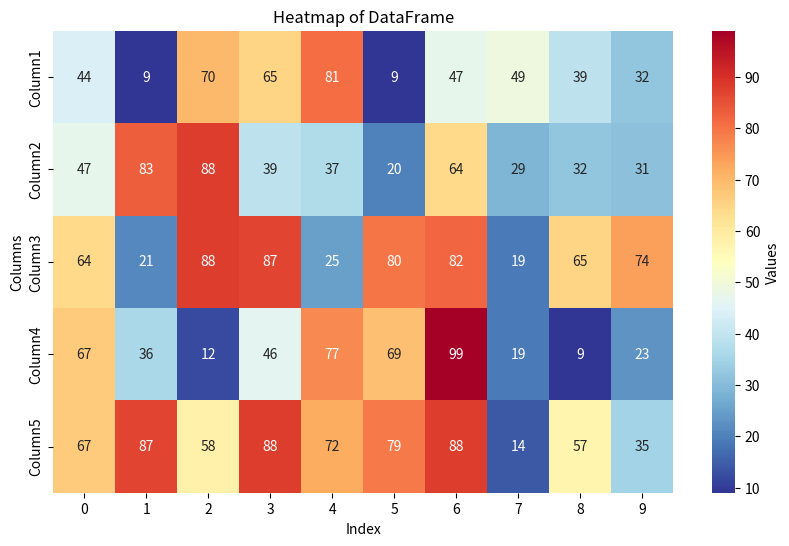

This figure's Python source:
import seaborn as sns
import matplotlib.pyplot as plt
import numpy as np
import pandas as pd

# Example dataframe with random integer data
np.random.seed(0)
data = pd.DataFrame(np.random.randint(0, 100, size=(10, 5)),
                    columns=['Column1', 'Column2', 'Column3', 'Column4', 'Column5'])
# Create the heatmap using seaborn
plt.figure(figsize=(10, 6))
sns.heatmap(data.T, cmap="RdYlBu_r", annot=True, fmt="d", cbar_kws={'label': 'Values'})

# Set axis labels and title
plt.xlabel('Index')
plt.ylabel('Columns')
plt.title('Heatmap of DataFrame')

plt.show()
